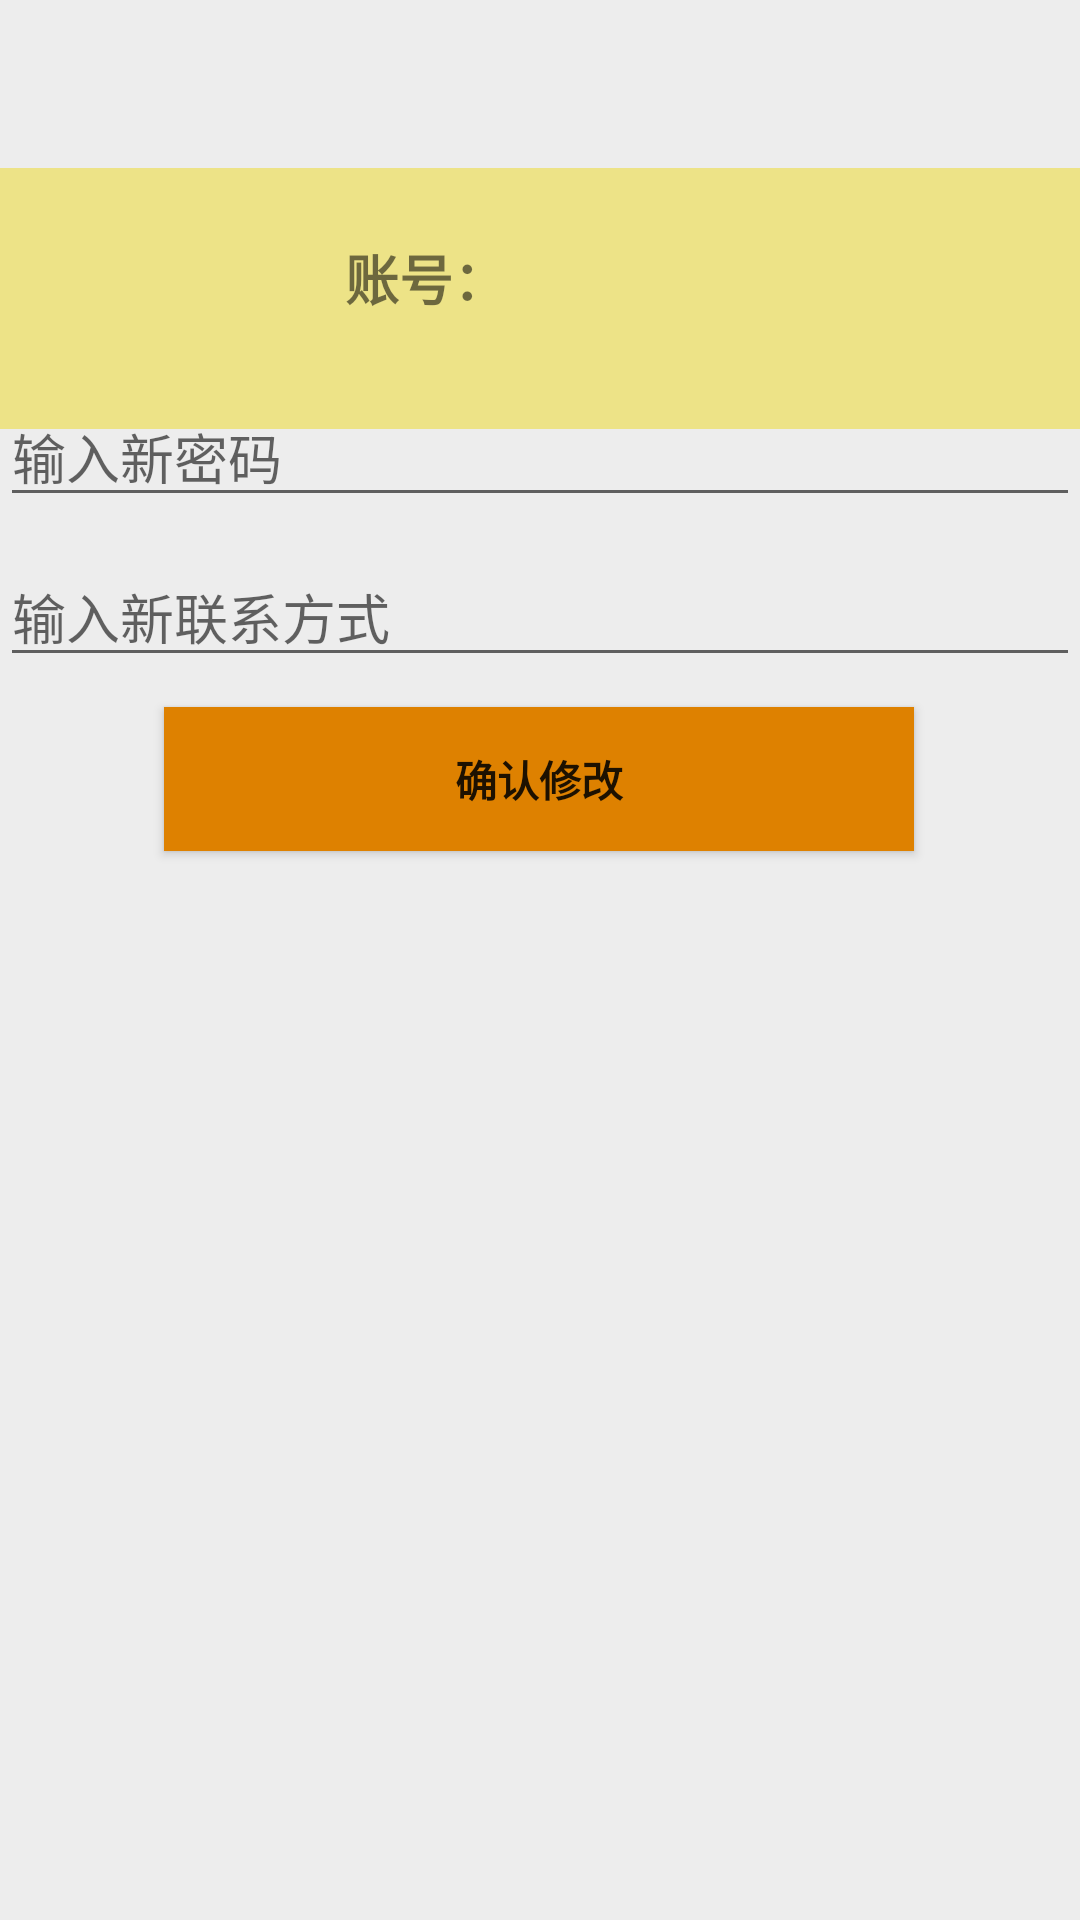

The Android layout XML behind this screen, and the referenced resources:
<!-- AndroidManifest.xml: application theme Theme.AppCompat.Light -->
<!-- res/layout/l14xiugaixinxi.xml -->
<?xml version="1.0" encoding="utf-8"?>
<LinearLayout xmlns:android="http://schemas.android.com/apk/res/android"
    xmlns:app="http://schemas.android.com/apk/res-auto"
    xmlns:tools="http://schemas.android.com/tools"
    android:layout_width="match_parent"
    android:layout_height="match_parent"
    android:background="#EDEDED"
    android:orientation="vertical">

    <androidx.constraintlayout.widget.ConstraintLayout
        android:id="@+id/container"
        android:layout_width="match_parent"
        android:layout_height="match_parent"
        android:background="#00EDEDED"
        android:paddingTop="?attr/actionBarSize">

        <Button
            android:id="@+id/button8"
            android:layout_width="250dp"
            android:layout_height="wrap_content"
            android:background="#DE8100"
            android:text="确认修改"
            android:textStyle="bold"
            app:layout_constraintBottom_toTopOf="@+id/guideline26"
            app:layout_constraintEnd_toEndOf="parent"
            app:layout_constraintHorizontal_bias="0.496"
            app:layout_constraintStart_toStartOf="parent" />

        <EditText
            android:id="@+id/editText3"
            android:layout_width="0dp"
            android:layout_height="wrap_content"
            android:layout_marginBottom="10dp"
            android:ems="10"
            android:hint="输入新联系方式"
            android:inputType="textPersonName"
            app:layout_constraintBottom_toTopOf="@+id/button8"
            app:layout_constraintEnd_toEndOf="parent"
            app:layout_constraintHorizontal_bias="0.0"
            app:layout_constraintStart_toStartOf="parent" />

        <ImageView
            android:id="@+id/imageView"
            android:layout_width="fill_parent"
            android:layout_height="100dp"
            android:background="#EDE387"
            app:layout_constraintBottom_toTopOf="@+id/editText2"
            app:layout_constraintEnd_toEndOf="parent"
            app:layout_constraintStart_toStartOf="parent"
            app:layout_constraintTop_toTopOf="parent" />

        <EditText
            android:id="@+id/editText2"
            android:layout_width="0dp"
            android:layout_height="wrap_content"
            android:layout_marginBottom="10dp"
            android:ems="10"
            android:hint="输入新密码"
            android:inputType="textPersonName"
            app:layout_constraintBottom_toTopOf="@+id/editText3"
            app:layout_constraintEnd_toEndOf="parent"
            app:layout_constraintStart_toStartOf="parent" />

        <ImageView
            android:id="@+id/imageView6"
            android:layout_width="75dp"
            android:layout_height="75dp"
            android:layout_marginStart="20dp"
            android:layout_marginLeft="20dp"
            app:layout_constraintBottom_toBottomOf="@+id/imageView"
            app:layout_constraintStart_toStartOf="parent"
            app:layout_constraintTop_toTopOf="@+id/imageView"
            tools:srcCompat="@tools:sample/avatars[0]" />

        <TextView
            android:id="@+id/textView6"
            android:layout_width="210dp"
            android:layout_height="27dp"
            android:layout_marginStart="20dp"
            android:layout_marginLeft="20dp"
            android:text="账号："
            android:textSize="18sp"
            android:textStyle="bold"
            app:layout_constraintBottom_toBottomOf="@+id/imageView"
            app:layout_constraintStart_toEndOf="@+id/imageView6"
            app:layout_constraintTop_toTopOf="@+id/imageView" />

        <androidx.constraintlayout.widget.Guideline
            android:id="@+id/guideline26"
            android:layout_width="wrap_content"
            android:layout_height="wrap_content"
            android:orientation="horizontal"
            app:layout_constraintGuide_begin="336dp"
            app:layout_constraintGuide_percent="0.39" />

    </androidx.constraintlayout.widget.ConstraintLayout>
</LinearLayout>
<!-- resources referenced by this layout -->
<resources>

</resources>
